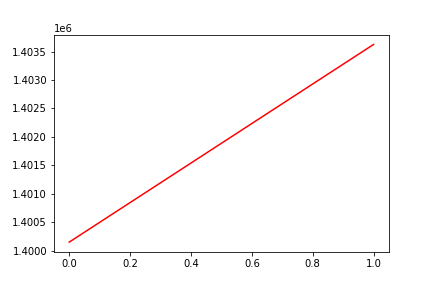

Data behind this chart, as committed beside it:
, date, assets
0, 0, 1400151
1, 20191014, 1403626
